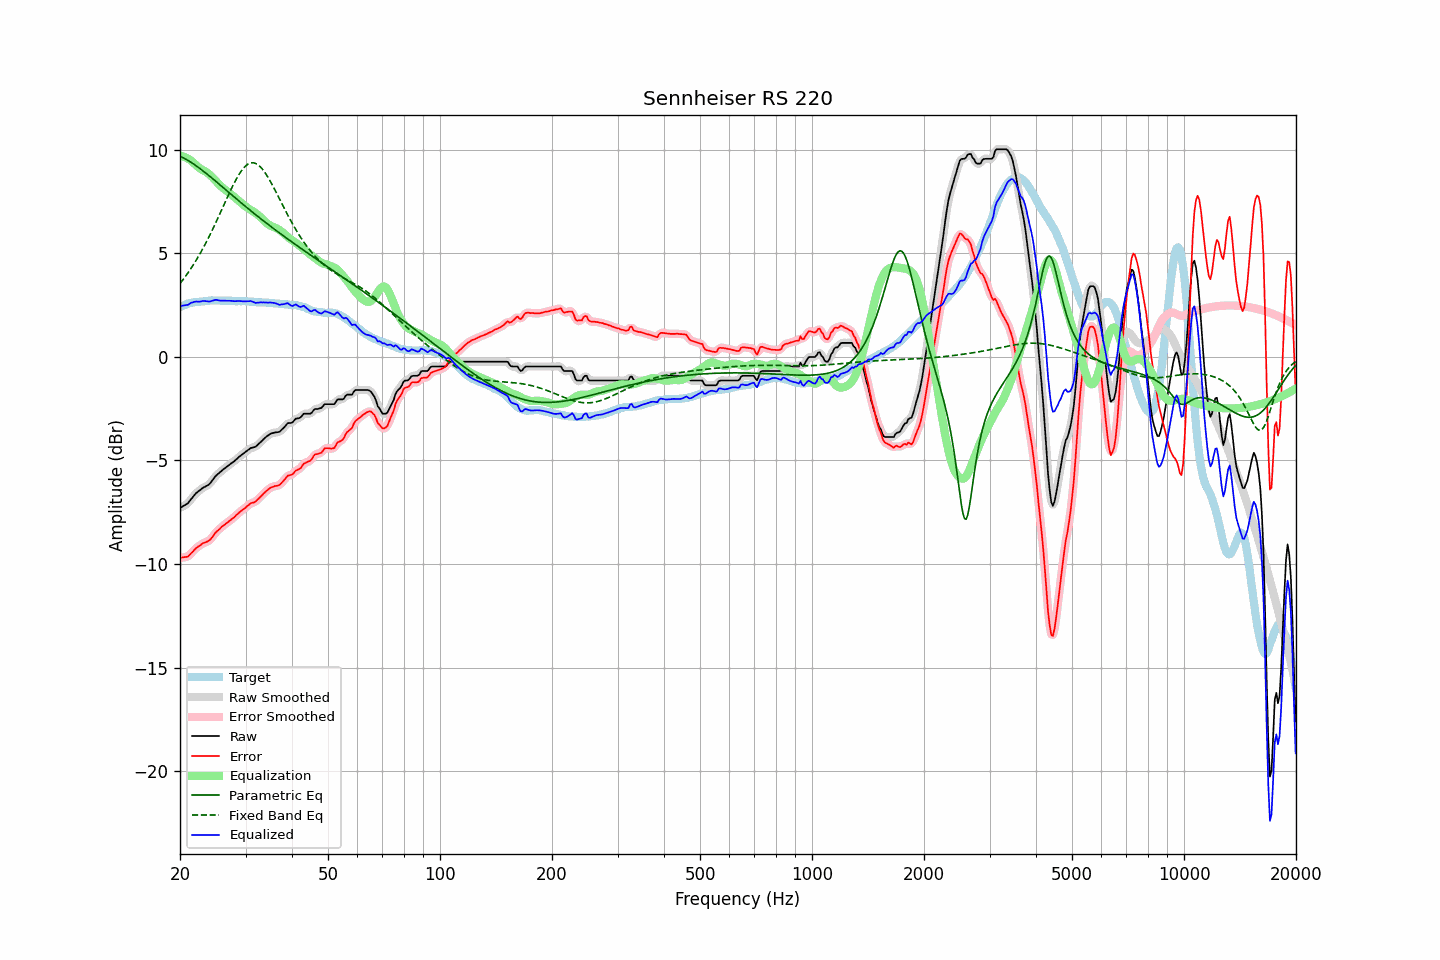

The file beside this chart, header and first rows:
frequency, raw, error, smoothed, error_smoothed, equalization, parametric_eq, fixed_band_eq, equalized_raw, equalized_smoothed, target
20.00, -7.29, -9.70, -7.28, -9.69, 9.73, 9.69, 3.55, 2.44, 2.45, 2.41
20.20, -7.25, -9.70, -7.25, -9.69, 9.71, 9.66, 3.64, 2.46, 2.46, 2.45
20.40, -7.20, -9.68, -7.21, -9.69, 9.68, 9.62, 3.75, 2.48, 2.47, 2.48
20.61, -7.16, -9.67, -7.16, -9.67, 9.65, 9.58, 3.85, 2.49, 2.49, 2.51
20.81, -7.11, -9.66, -7.11, -9.66, 9.62, 9.54, 3.96, 2.51, 2.51, 2.55
21.02, -7.06, -9.65, -7.05, -9.62, 9.58, 9.49, 4.07, 2.52, 2.53, 2.59
21.23, -6.96, -9.56, -6.96, -9.56, 9.53, 9.44, 4.18, 2.57, 2.57, 2.60
21.44, -6.86, -9.47, -6.87, -9.49, 9.48, 9.39, 4.30, 2.62, 2.61, 2.62
21.66, -6.77, -9.41, -6.76, -9.40, 9.41, 9.34, 4.42, 2.64, 2.64, 2.64
21.87, -6.67, -9.31, -6.67, -9.32, 9.33, 9.29, 4.54, 2.66, 2.66, 2.65
22.09, -6.58, -9.24, -6.59, -9.24, 9.26, 9.24, 4.66, 2.68, 2.67, 2.66
22.31, -6.52, -9.17, -6.52, -9.18, 9.19, 9.18, 4.79, 2.67, 2.67, 2.66
22.54, -6.46, -9.13, -6.45, -9.12, 9.13, 9.12, 4.93, 2.67, 2.67, 2.67
22.76, -6.40, -9.08, -6.40, -9.07, 9.08, 9.07, 5.06, 2.68, 2.68, 2.68
22.99, -6.33, -9.01, -6.34, -9.02, 9.03, 9.01, 5.20, 2.70, 2.69, 2.68
23.22, -6.29, -8.98, -6.29, -8.98, 8.99, 8.95, 5.35, 2.70, 2.70, 2.69
23.45, -6.25, -8.95, -6.25, -8.95, 8.95, 8.88, 5.49, 2.70, 2.70, 2.70
23.69, -6.21, -8.92, -6.21, -8.92, 8.89, 8.82, 5.65, 2.68, 2.68, 2.71
23.92, -6.16, -8.87, -6.15, -8.87, 8.83, 8.76, 5.80, 2.68, 2.68, 2.72
24.16, -6.08, -8.80, -6.08, -8.80, 8.77, 8.70, 5.96, 2.69, 2.69, 2.73
24.40, -5.98, -8.71, -5.98, -8.71, 8.69, 8.63, 6.11, 2.72, 2.71, 2.74
24.65, -5.88, -8.61, -5.88, -8.60, 8.61, 8.57, 6.28, 2.73, 2.74, 2.73
24.89, -5.77, -8.49, -5.78, -8.51, 8.53, 8.50, 6.44, 2.76, 2.75, 2.73
25.14, -5.69, -8.41, -5.69, -8.42, 8.44, 8.44, 6.61, 2.75, 2.75, 2.73
25.39, -5.63, -8.35, -5.62, -8.35, 8.36, 8.37, 6.78, 2.73, 2.74, 2.73
25.65, -5.56, -8.29, -5.56, -8.28, 8.28, 8.30, 6.95, 2.72, 2.72, 2.73
25.91, -5.49, -8.20, -5.49, -8.21, 8.21, 8.24, 7.12, 2.72, 2.71, 2.71
26.16, -5.43, -8.14, -5.43, -8.14, 8.14, 8.17, 7.29, 2.72, 2.71, 2.72
26.43, -5.37, -8.09, -5.37, -8.08, 8.08, 8.11, 7.46, 2.71, 2.71, 2.72
26.69, -5.31, -8.03, -5.31, -8.03, 8.03, 8.04, 7.63, 2.72, 2.71, 2.72
26.96, -5.25, -7.97, -5.25, -7.97, 7.97, 7.97, 7.80, 2.71, 2.72, 2.72
27.23, -5.19, -7.91, -5.19, -7.91, 7.90, 7.91, 7.97, 2.71, 2.71, 2.72
27.50, -5.13, -7.85, -5.13, -7.85, 7.84, 7.84, 8.13, 2.71, 2.71, 2.72
27.77, -5.08, -7.78, -5.08, -7.78, 7.78, 7.77, 8.29, 2.70, 2.70, 2.71
28.05, -5.02, -7.73, -5.02, -7.72, 7.71, 7.71, 8.44, 2.69, 2.70, 2.71
28.33, -4.95, -7.64, -4.95, -7.65, 7.65, 7.64, 8.59, 2.70, 2.70, 2.69
28.62, -4.88, -7.58, -4.88, -7.57, 7.58, 7.58, 8.72, 2.70, 2.70, 2.70
28.90, -4.81, -7.51, -4.81, -7.50, 7.51, 7.51, 8.85, 2.70, 2.70, 2.70
29.19, -4.75, -7.44, -4.75, -7.44, 7.44, 7.45, 8.97, 2.69, 2.69, 2.69
29.48, -4.69, -7.39, -4.69, -7.38, 7.38, 7.38, 9.07, 2.69, 2.69, 2.70
29.78, -4.63, -7.33, -4.63, -7.32, 7.31, 7.32, 9.16, 2.68, 2.68, 2.70
30.08, -4.57, -7.27, -4.57, -7.26, 7.26, 7.25, 9.24, 2.68, 2.68, 2.70
30.38, -4.51, -7.19, -4.51, -7.19, 7.20, 7.19, 9.30, 2.69, 2.69, 2.68
30.68, -4.46, -7.14, -4.46, -7.13, 7.15, 7.13, 9.34, 2.69, 2.70, 2.68
30.99, -4.40, -7.07, -4.41, -7.08, 7.10, 7.06, 9.37, 2.70, 2.69, 2.67
31.30, -4.38, -7.05, -4.38, -7.05, 7.05, 7.00, 9.38, 2.67, 2.67, 2.67
31.61, -4.36, -7.03, -4.36, -7.02, 7.00, 6.94, 9.37, 2.64, 2.64, 2.67
31.93, -4.34, -6.99, -4.33, -6.98, 6.95, 6.87, 9.35, 2.61, 2.62, 2.65
32.24, -4.27, -6.90, -4.27, -6.91, 6.89, 6.81, 9.31, 2.62, 2.62, 2.64
32.57, -4.20, -6.84, -4.20, -6.84, 6.83, 6.75, 9.25, 2.63, 2.62, 2.64
32.89, -4.12, -6.76, -4.12, -6.76, 6.76, 6.69, 9.18, 2.64, 2.63, 2.64
33.22, -4.05, -6.69, -4.05, -6.68, 6.68, 6.63, 9.10, 2.63, 2.64, 2.64
33.55, -3.97, -6.59, -3.97, -6.60, 6.60, 6.57, 9.00, 2.64, 2.63, 2.63
33.89, -3.90, -6.53, -3.90, -6.53, 6.53, 6.51, 8.89, 2.63, 2.63, 2.63
34.23, -3.83, -6.46, -3.83, -6.45, 6.46, 6.45, 8.77, 2.63, 2.63, 2.63
34.57, -3.78, -6.40, -3.77, -6.39, 6.40, 6.39, 8.64, 2.62, 2.63, 2.62
34.92, -3.72, -6.33, -3.73, -6.34, 6.35, 6.33, 8.51, 2.63, 2.63, 2.61
35.27, -3.69, -6.30, -3.69, -6.29, 6.32, 6.27, 8.37, 2.62, 2.62, 2.61
35.62, -3.67, -6.27, -3.67, -6.26, 6.28, 6.21, 8.22, 2.61, 2.62, 2.60
35.97, -3.65, -6.24, -3.65, -6.24, 6.25, 6.15, 8.08, 2.60, 2.60, 2.59
... 635 more rows
